Dataset: data (GitHub, satorres8/CARD-RECOGNIZER). Classes: 10 of clubs, 10 of diamonds, 10 of hearts, 10 of spades, 2 of clubs, 2 of diamonds, 2 of hearts, 2 of spades, 3 of clubs, 3 of diamonds, 3 of hearts, 3 of spades, 4 of clubs, 4 of diamonds, 4 of hearts, 4 of spades, 5 of clubs, 5 of diamonds, 5 of hearts, 5 of spades, 6 of clubs, 6 of diamonds, 6 of hearts, 6 of spades, 7 of clubs, 7 of diamonds, 7 of hearts, 7 of spades, 8 of clubs, 8 of diamonds, 8 of hearts, 8 of spades, 9 of clubs, 9 of diamonds, 9 of hearts, 9 of spades, ace of clubs, ace of diamonds, ace of hearts, ace of spades, black joker, jack of clubs, jack of diamonds, jack of hearts, jack of spades, king of clubs, king of diamonds, king of hearts, king of spades, queen of clubs, queen of diamonds, queen of hearts, queen of spades, red joker.

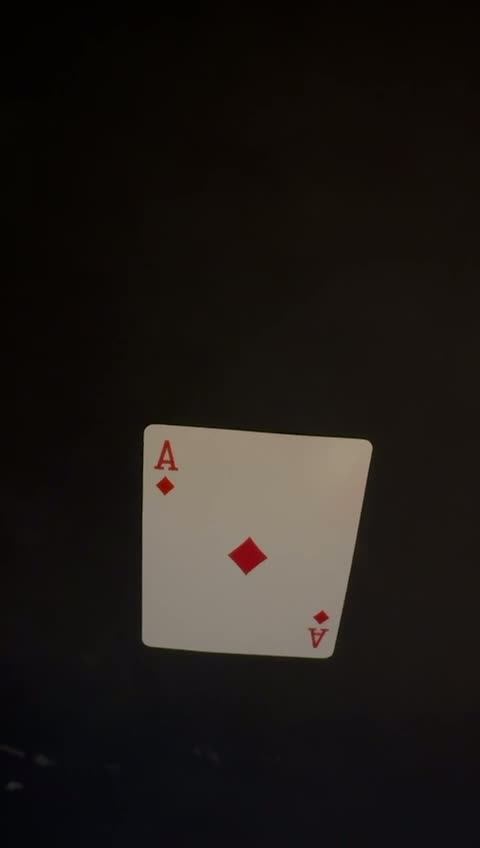
Label: ace of diamonds

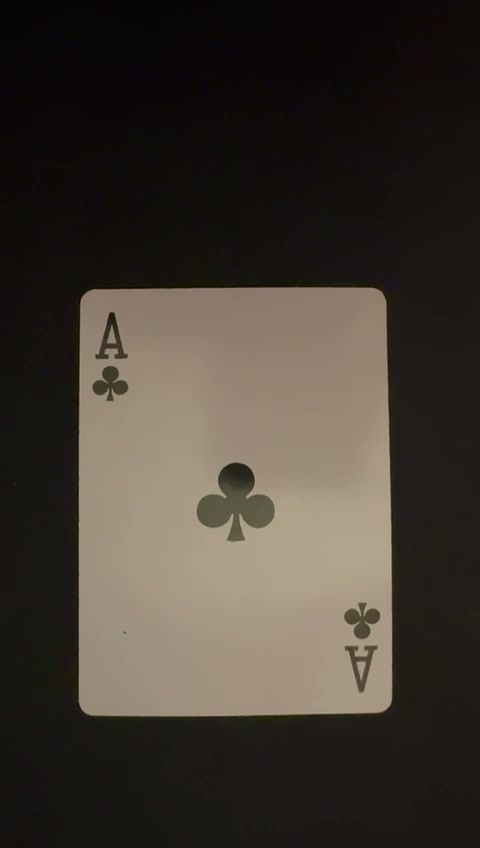
Label: ace of clubs

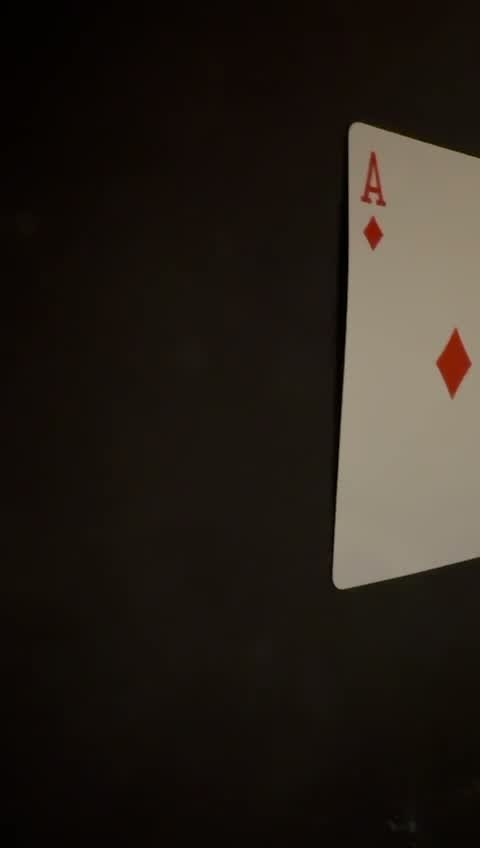
Label: ace of diamonds

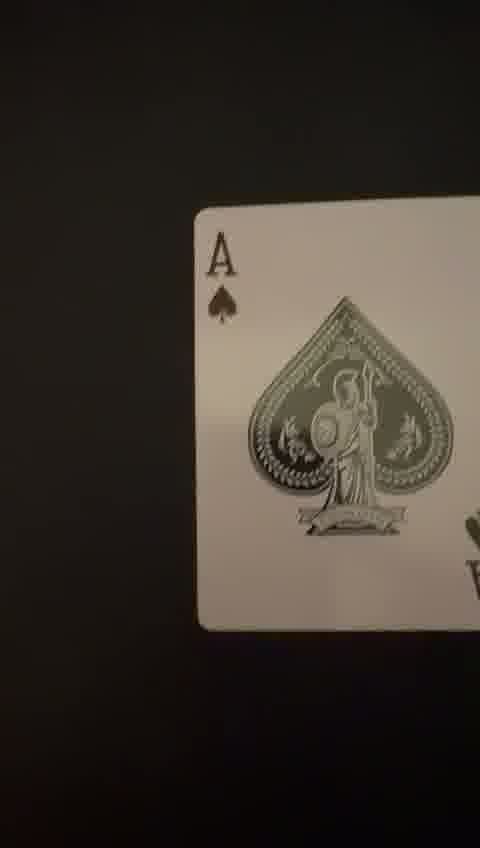
Label: ace of spades

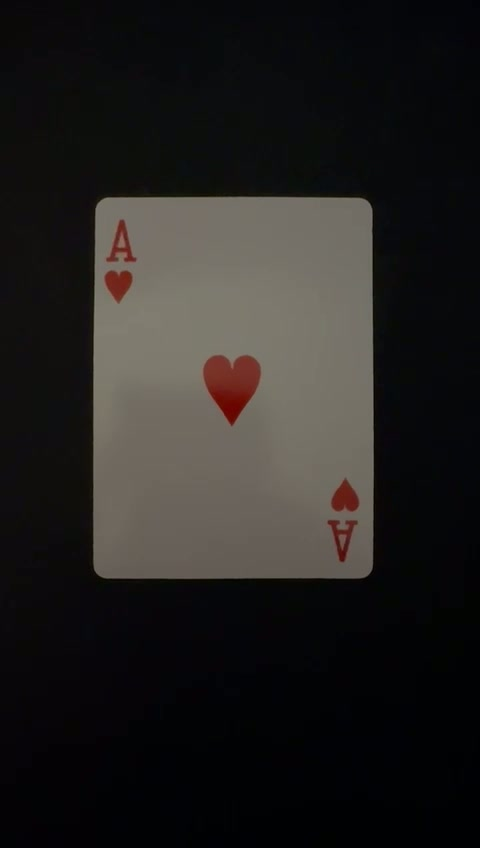
Label: ace of hearts

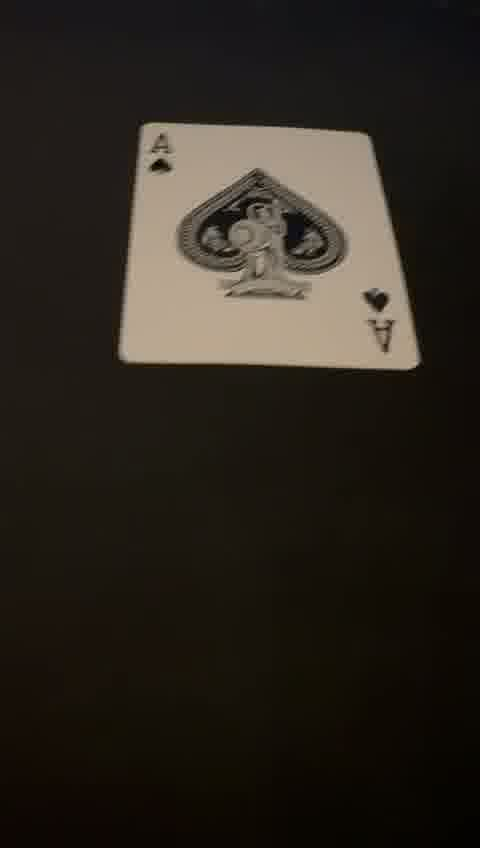
Label: ace of spades
